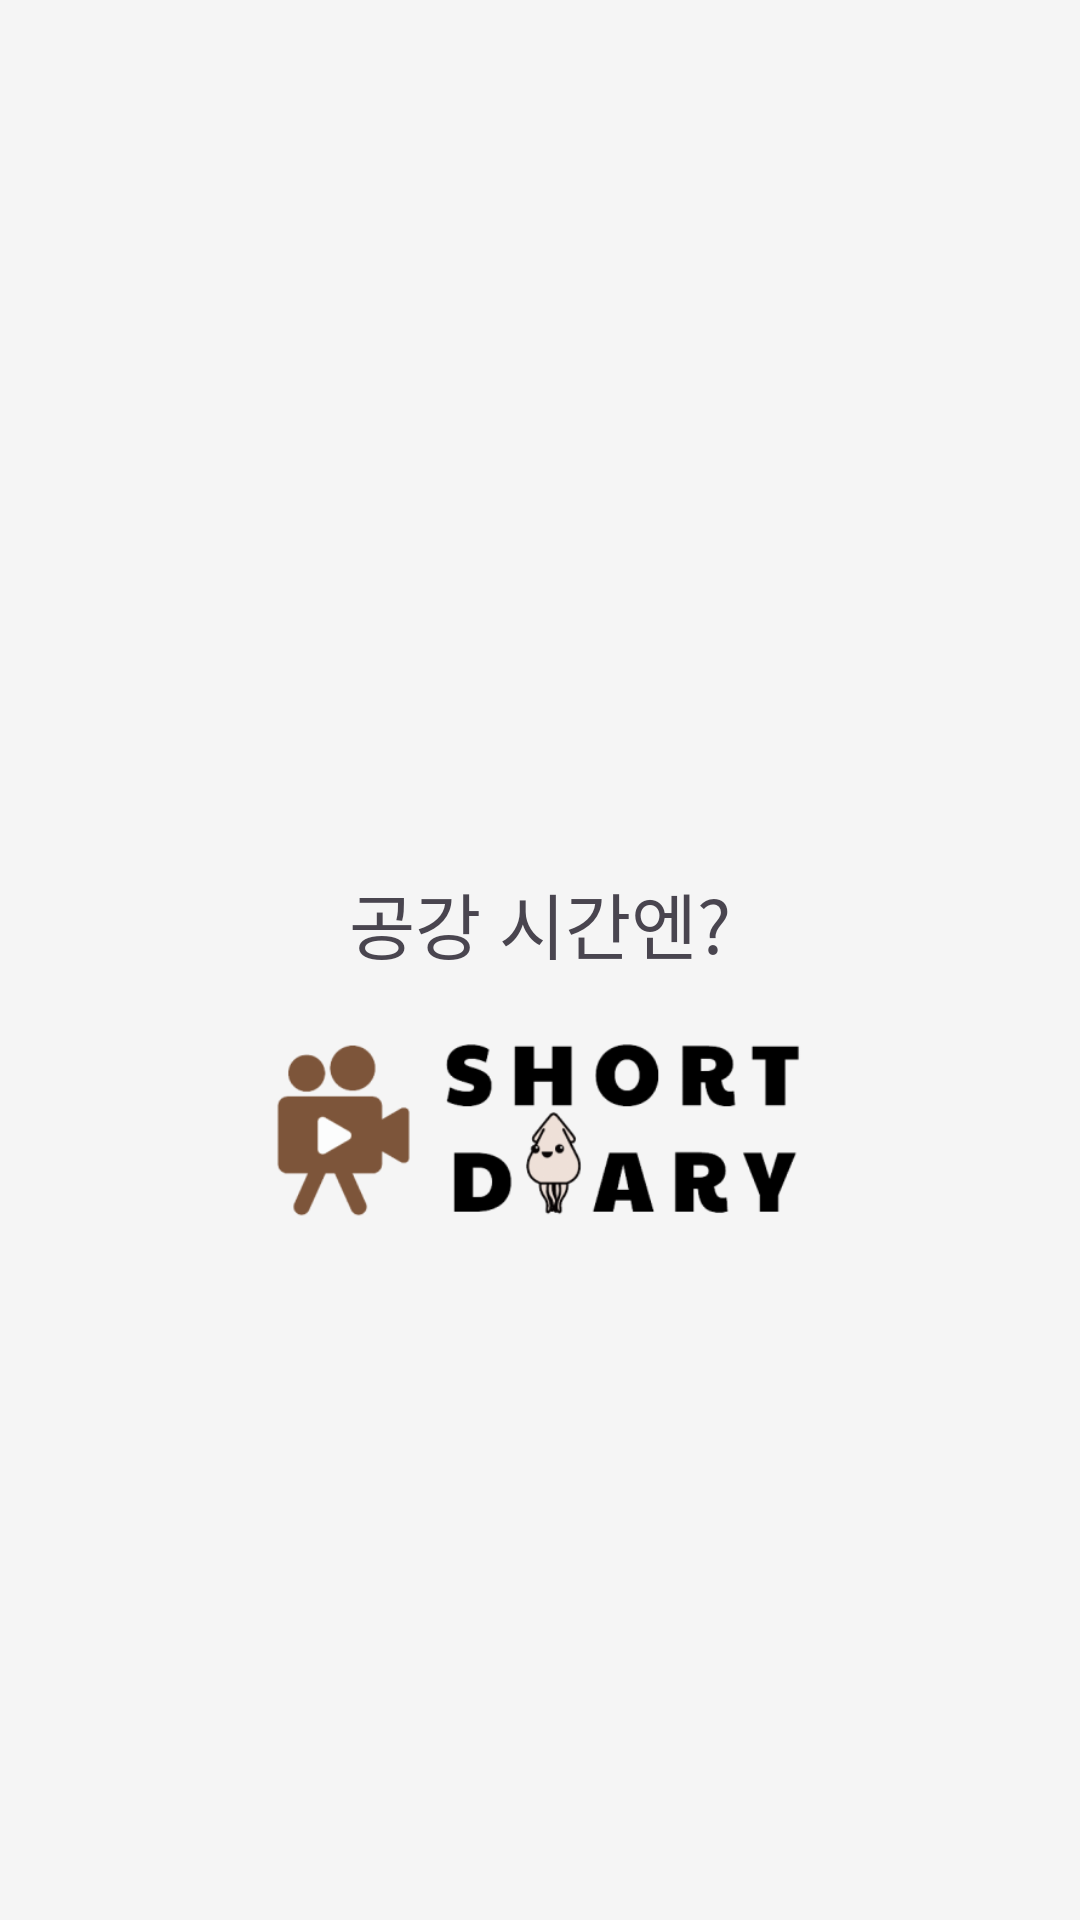

Write the Android layout XML for this screen, with the resource values it uses.
<!-- AndroidManifest.xml: application theme Theme.Camputhon -->
<!-- res/layout/activity_splash.xml -->
<?xml version="1.0" encoding="utf-8"?>
<layout xmlns:android="http://schemas.android.com/apk/res/android"
    xmlns:app="http://schemas.android.com/apk/res-auto">

    <data>

    </data>

    <androidx.constraintlayout.widget.ConstraintLayout
        android:layout_width="match_parent"
        android:layout_height="match_parent">

        <TextView
            android:id="@+id/tv_onboarding_title"
            android:layout_width="wrap_content"
            android:layout_height="wrap_content"
            android:text="공강 시간엔?"
            android:textColor="@color/gray4"
            style="@style/TextAppearance.Camputhon.Title.Semibold.24"
            android:layout_marginTop="290dp"
            app:layout_constraintTop_toTopOf="parent"
            app:layout_constraintStart_toStartOf="parent"
            app:layout_constraintEnd_toEndOf="parent"/>

        <ImageView
            android:layout_width="0dp"
            android:layout_height="100dp"
            android:src="@drawable/ic_logo_two"
            android:layout_marginHorizontal="65dp"
            app:layout_constraintTop_toBottomOf="@id/tv_onboarding_title"
            app:layout_constraintStart_toStartOf="parent"
            app:layout_constraintEnd_toEndOf="parent"/>

    </androidx.constraintlayout.widget.ConstraintLayout>
</layout>
<!-- resources referenced by this layout -->
<resources>
  <!-- drawable ic_logo_two: png bitmap (drawable, 23722 bytes) -->
  <style name="TextAppearance.Camputhon.Title.Semibold.24" parent="TextAppearance.Camputhon">
          <item name="android:textSize">24dp</item>
          <item name="android:lineSpacingMultiplier">1.5</item>
          <item name="android:fontFamily">@font/pretendard_semibold</item>
      </style>
  <style name="Theme.Camputhon" parent="Base.Theme.Camputhon" />
  <style name="TextAppearance.Camputhon" parent="">
          <item name="android:includeFontPadding">false</item>
      </style>
  <style name="Base.Theme.Camputhon" parent="Theme.Material3.Light.NoActionBar">
          
          
          <item name="android:statusBarColor">@android:color/transparent</item>
          <item name="android:windowLightStatusBar">true</item>
          <item name="android:windowIsTranslucent">true</item>
          <item name="android:includeFontPadding">false</item>
          <item name="android:windowBackground">#F5F5F5</item>
      </style>
</resources>
